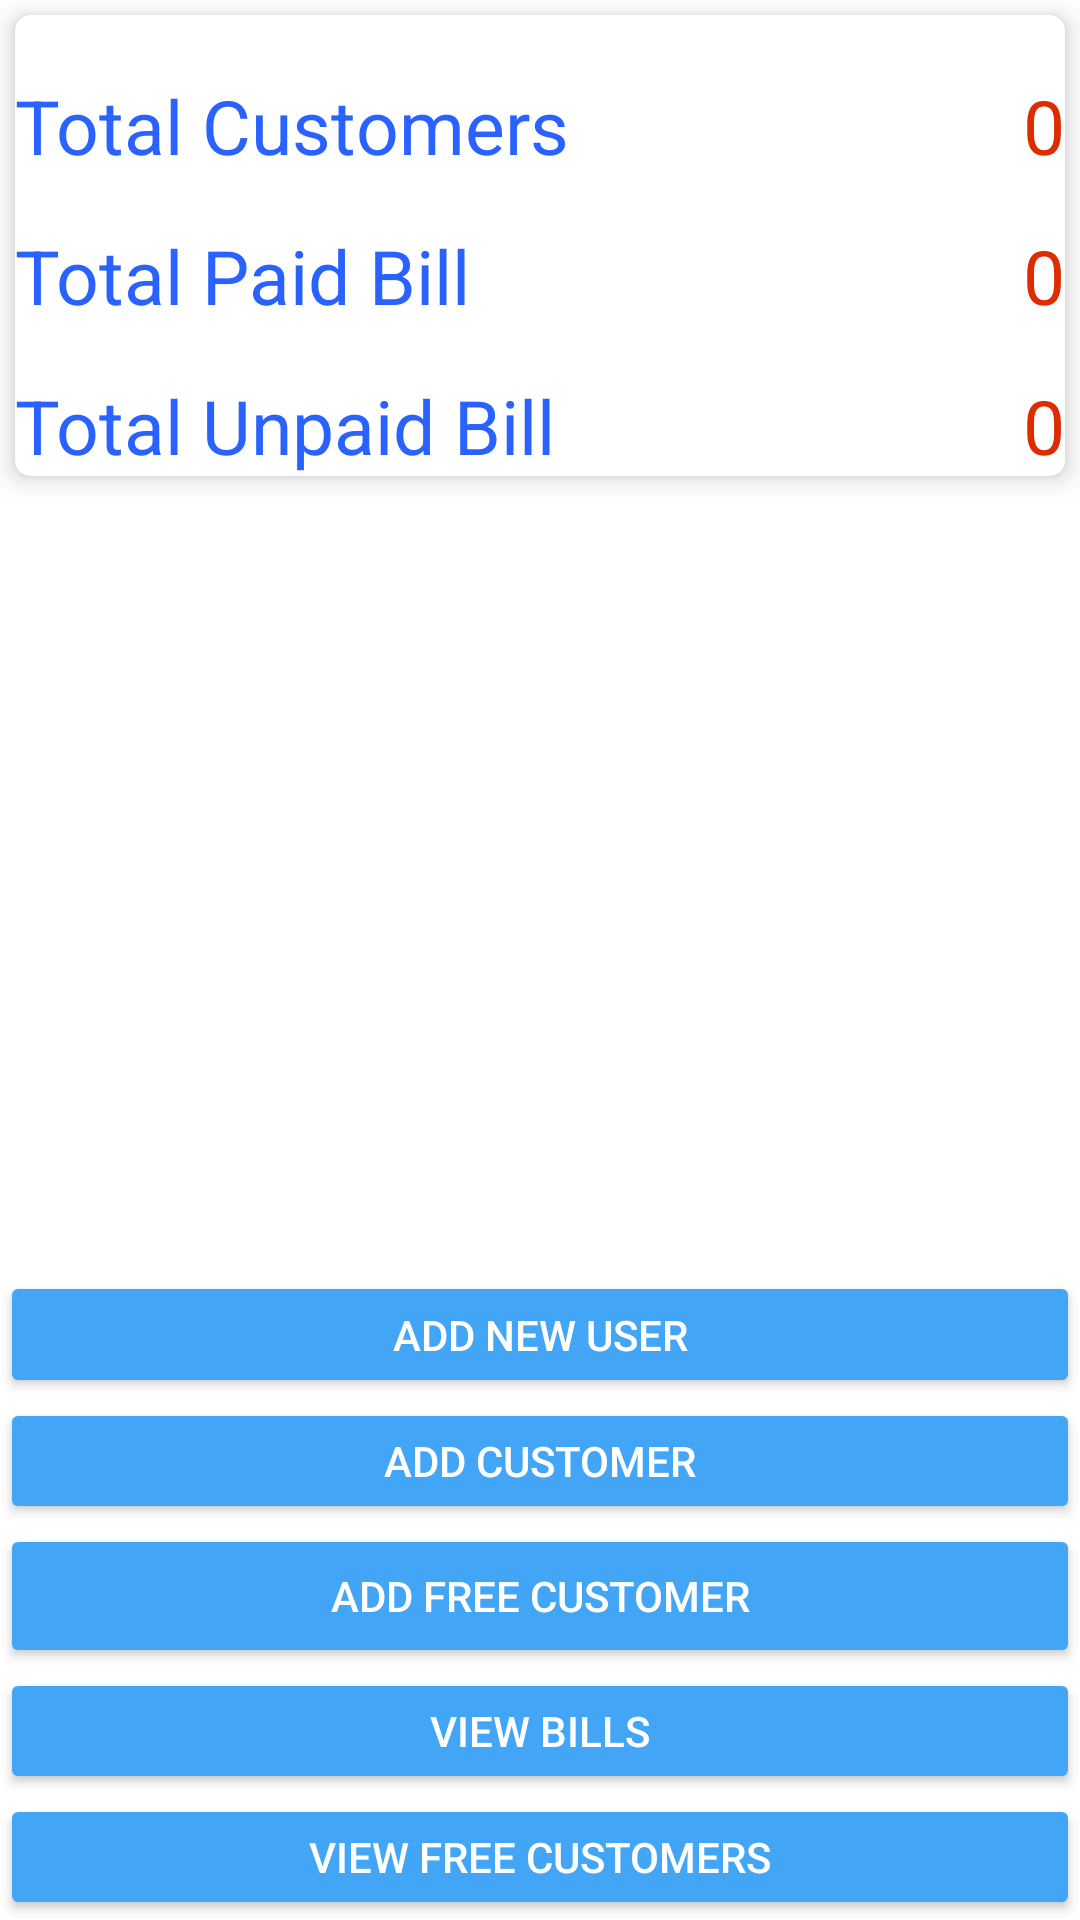

The Android layout XML behind this screen, and the referenced resources:
<!-- AndroidManifest.xml: application theme Theme.FiberBeamPortal -->
<!-- res/layout/activity_admin_dashboard.xml -->
<?xml version="1.0" encoding="utf-8"?>
<androidx.appcompat.widget.LinearLayoutCompat
    xmlns:android="http://schemas.android.com/apk/res/android"
    xmlns:app="http://schemas.android.com/apk/res-auto"
    xmlns:tools="http://schemas.android.com/tools"
    android:layout_width="match_parent"
    android:layout_height="match_parent"
    tools:context=".AdminDashboard"
    android:orientation="vertical">

    <com.google.android.material.card.MaterialCardView
        android:id="@+id/cardView2"
        android:layout_width="match_parent"
        android:layout_height="wrap_content"
        android:layout_margin="5dp"
        app:cardCornerRadius="5dp"
        android:padding="5dp"
        app:cardElevation="5dp">

        <TextView
            android:layout_width="wrap_content"
            android:layout_height="wrap_content"
            android:layout_marginTop="20dp"
            android:text="Total Customers"
            android:textColor="#2962FF"
            android:textSize="25sp" />

        <TextView
            android:id="@+id/tvTotalCustomers"
            android:layout_width="wrap_content"
            android:layout_height="wrap_content"
            android:layout_marginTop="20dp"
            android:text="0"
            android:layout_gravity="end"
            android:textColor="#DD2C00"
            android:textSize="25sp" />

        <TextView
            android:layout_width="wrap_content"
            android:layout_height="wrap_content"
            android:layout_marginTop="70dp"
            android:text="Total Paid Bill"
            android:textColor="#2962FF"
            android:textSize="25sp" />

        <TextView
            android:id="@+id/tvTotalPaid"
            android:layout_width="wrap_content"
            android:layout_height="wrap_content"
            android:layout_marginTop="70dp"
            android:text="0"
            android:layout_gravity="end"
            android:textColor="#DD2C00"
            android:textSize="25sp" />

        <TextView

            android:layout_width="wrap_content"
            android:layout_height="wrap_content"
            android:layout_marginTop="120dp"
            android:text="Total Unpaid Bill"
            android:textColor="#2962FF"
            android:textSize="25sp" />

        <TextView
            android:id="@+id/tvTotalUnpaid"
            android:layout_width="wrap_content"
            android:layout_height="wrap_content"
            android:layout_marginTop="120dp"
            android:text="0"
            android:layout_gravity="end"
            android:textAlignment="textEnd"
            android:textColor="#DD2C00"
            android:textSize="25sp" />
    </com.google.android.material.card.MaterialCardView>

    <ImageView
        android:id="@+id/imageView4"
        android:layout_width="wrap_content"
        android:layout_height="220dp"
        app:srcCompat="@drawable/a"
        android:layout_gravity="center"
        android:layout_margin="20dp"/>

    <androidx.appcompat.widget.LinearLayoutCompat
        android:layout_width="match_parent"
        android:layout_height="wrap_content"
        android:orientation="vertical"
        android:layout_gravity="center_vertical">

        <androidx.appcompat.widget.AppCompatButton
            android:id="@+id/btnAddNewUser"
            android:layout_width="match_parent"
            android:layout_height="wrap_content"
            android:layout_weight="1"
            android:text="Add New User"
            android:textColor="@color/white"
            android:backgroundTint="#42A5F5"/>

        <androidx.appcompat.widget.AppCompatButton
            android:id="@+id/btnAddNewCustomer"
            android:layout_width="match_parent"
            android:layout_height="wrap_content"
            android:layout_weight="1"
            android:text="Add Customer"
            android:textColor="@color/white"
            android:backgroundTint="#42A5F5"/>

        <androidx.appcompat.widget.AppCompatButton
            android:id="@+id/btn_add_free_customer"
            android:layout_width="match_parent"
            android:layout_height="wrap_content"
            android:text="Add Free Customer"
            android:textColor="@color/white"
            android:backgroundTint="#42A5F5"/>

        <androidx.appcompat.widget.AppCompatButton
            android:id="@+id/btnViewBills"
            android:layout_width="match_parent"
            android:layout_height="wrap_content"
            android:layout_weight="1"
            android:text="View Bills"
            android:textColor="@color/white"
            android:backgroundTint="#42A5F5"/>
        <androidx.appcompat.widget.AppCompatButton
            android:id="@+id/btnViewFreeCustomers"
            android:layout_width="match_parent"
            android:layout_height="wrap_content"
            android:layout_weight="1"
            android:text="View Free Customers"
            android:textColor="@color/white"
            android:backgroundTint="#42A5F5"/>

    </androidx.appcompat.widget.LinearLayoutCompat>

</androidx.appcompat.widget.LinearLayoutCompat>
<!-- resources referenced by this layout -->
<resources>
  <style name="Theme.FiberBeamPortal" parent="Theme.MaterialComponents.DayNight.DarkActionBar">
          
          <item name="colorPrimary">@color/purple_500</item>
          <item name="colorPrimaryVariant">@color/purple_700</item>
          <item name="colorOnPrimary">@color/white</item>
          
          <item name="colorSecondary">@color/teal_200</item>
          <item name="colorSecondaryVariant">@color/teal_700</item>
          <item name="colorOnSecondary">@color/black</item>
          
          <item name="android:statusBarColor" tools:targetApi="l">?attr/colorPrimaryVariant</item>
          
      </style>
  <!-- not gathered from this repository: default colours our renderer supplied (Android Studio template values) -->
  <color name="purple_500">#FF6200EE</color>
  <color name="purple_700">#FF3700B3</color>
  <color name="teal_200">#FF03DAC5</color>
  <color name="teal_700">#FF018786</color>
  <color name="black">#FF000000</color>
  <color name="white">#FFFFFFFF</color>
</resources>
